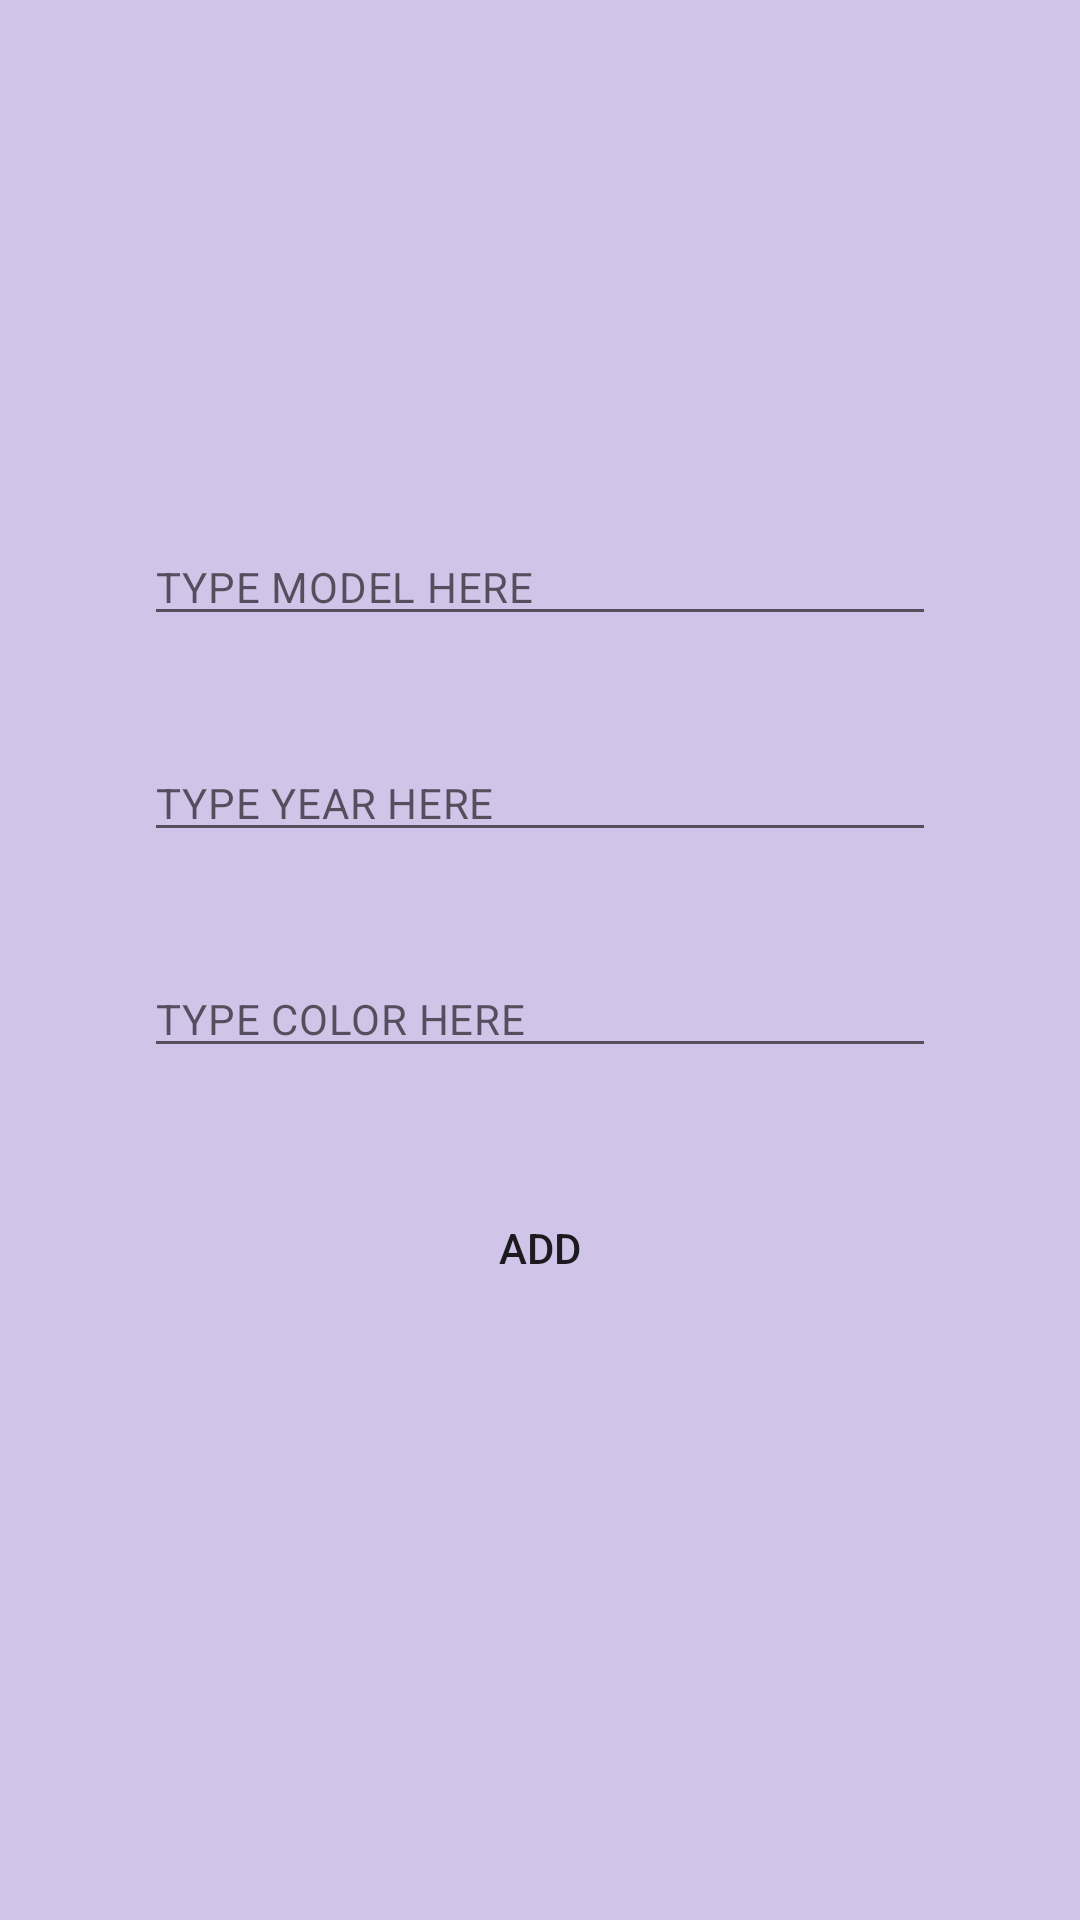

Android layout source for this screen:
<!-- AndroidManifest.xml: application theme Theme.CarDataBaseApp -->
<!-- res/layout/add_fragment.xml -->
<?xml version="1.0" encoding="utf-8"?>
<androidx.constraintlayout.widget.ConstraintLayout xmlns:android="http://schemas.android.com/apk/res/android"
    xmlns:app="http://schemas.android.com/apk/res-auto"
    android:layout_width="match_parent"
    android:layout_height="match_parent"
    android:padding="48dp"
    android:background="?colorPrimary">

    <EditText
        android:id="@+id/modelEditText"
        android:layout_width="0dp"
        android:layout_height="wrap_content"
        android:minHeight="@dimen/minHeightEditText"
        android:layout_marginBottom="36dp"
        android:hint="@string/model"
        android:textColor="@color/black"
        android:imeOptions="actionNext"
        android:inputType="textCapCharacters"
        android:textAppearance="@style/TextAppearance.MaterialComponents.Body2"
        app:layout_constraintEnd_toEndOf="parent"
        app:layout_constraintStart_toStartOf="parent"
        app:layout_constraintBottom_toTopOf="@+id/yearEditText" />

    <EditText
        android:id="@+id/yearEditText"
        android:layout_width="0dp"
        android:layout_height="wrap_content"
        android:minHeight="@dimen/minHeightEditText"
        android:layout_marginBottom="36dp"
        android:hint="@string/year"
        android:textColor="@color/black"
        android:imeOptions="actionNext"
        android:inputType="number"
        android:textAppearance="@style/TextAppearance.MaterialComponents.Body2"
        app:layout_constraintEnd_toEndOf="parent"
        app:layout_constraintStart_toStartOf="parent"
        app:layout_constraintBottom_toTopOf="@+id/colorEditText" />

    <EditText
        android:id="@+id/colorEditText"
        android:layout_width="0dp"
        android:layout_height="wrap_content"
        android:minHeight="@dimen/minHeightEditText"
        android:layout_marginTop="36dp"
        android:hint="@string/color"
        android:textColor="@color/black"
        android:imeOptions="actionDone"
        android:inputType="textCapCharacters"
        android:textAppearance="@style/TextAppearance.MaterialComponents.Body2"
        app:layout_constraintEnd_toEndOf="parent"
        app:layout_constraintStart_toStartOf="parent"
        app:layout_constraintTop_toTopOf="parent"
        app:layout_constraintBottom_toBottomOf="parent"/>

    <Button
        android:id="@+id/button_save"
        android:layout_width="0dp"
        android:layout_height="wrap_content"
        android:text="@string/add"
        android:layout_marginStart="56dp"
        android:layout_marginEnd="56dp"
        android:layout_marginTop="36dp"
        android:background="@null"
        app:layout_constraintEnd_toEndOf="parent"
        app:layout_constraintStart_toStartOf="parent"
        app:layout_constraintTop_toBottomOf="@id/colorEditText" />

</androidx.constraintlayout.widget.ConstraintLayout>
<!-- resources referenced by this layout -->
<resources>
  <color name="black">#FF000000</color>
  <dimen name="minHeightEditText">36dp</dimen>
  <string name="add">ADD</string>
  <string name="color">TYPE COLOR HERE</string>
  <string name="model">TYPE MODEL HERE</string>
  <string name="year">TYPE YEAR HERE</string>
  <style name="Theme.CarDataBaseApp" parent="Theme.MaterialComponents.DayNight.DarkActionBar">
          
          <item name="colorPrimary">@color/purple_100</item>
          <item name="colorPrimaryVariant">@color/purple_700</item>
          <item name="colorOnPrimary">@color/black</item>
          
          <item name="colorSecondary">@color/teal_200</item>
          <item name="colorSecondaryVariant">@color/teal_700</item>
          <item name="colorOnSecondary">@color/black</item>
          
          <item name="android:statusBarColor" tools:targetApi="l">?attr/colorPrimaryVariant</item>
          
      </style>
  <color name="purple_100">#FFD1C4E9</color>
  <color name="purple_700">#FF3700B3</color>
  <color name="teal_200">#FF03DAC5</color>
  <color name="teal_700">#FF018786</color>
</resources>
